The GitHub repository Bamchon17/Chiikawa_Classification contains a labelled image folder "dataset" with 4 categories: Chiikawa, group, Hachiware, Usagi. Examples follow, each with its label.

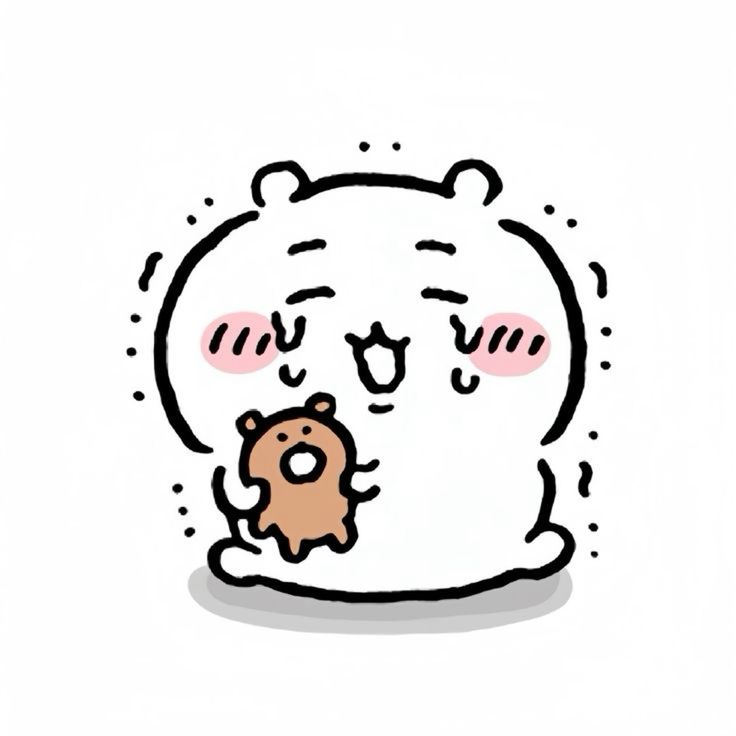
Label: Chiikawa

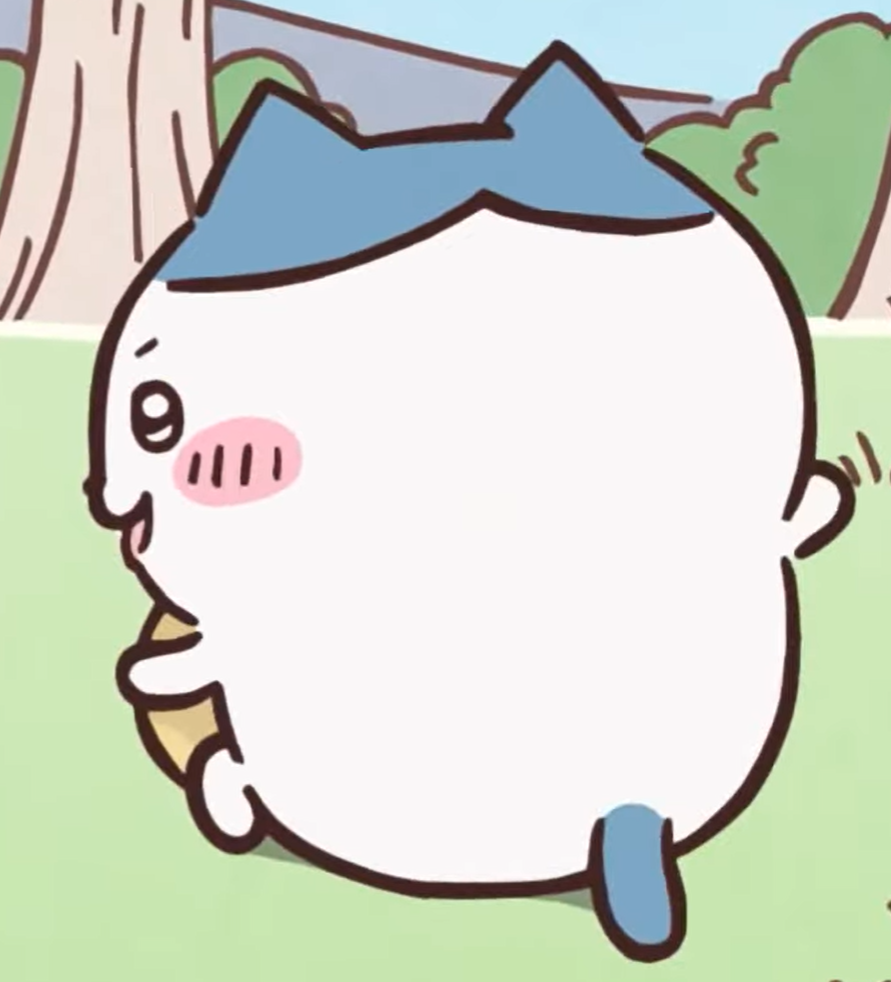
Label: Hachiware

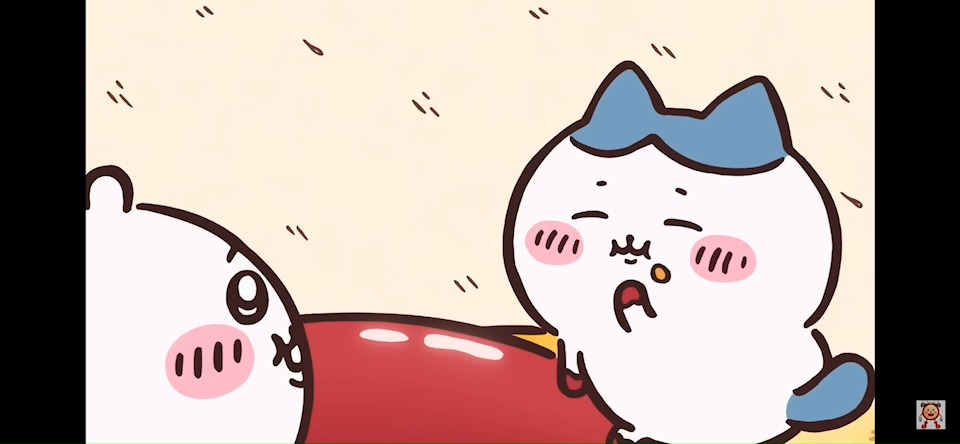
Label: group

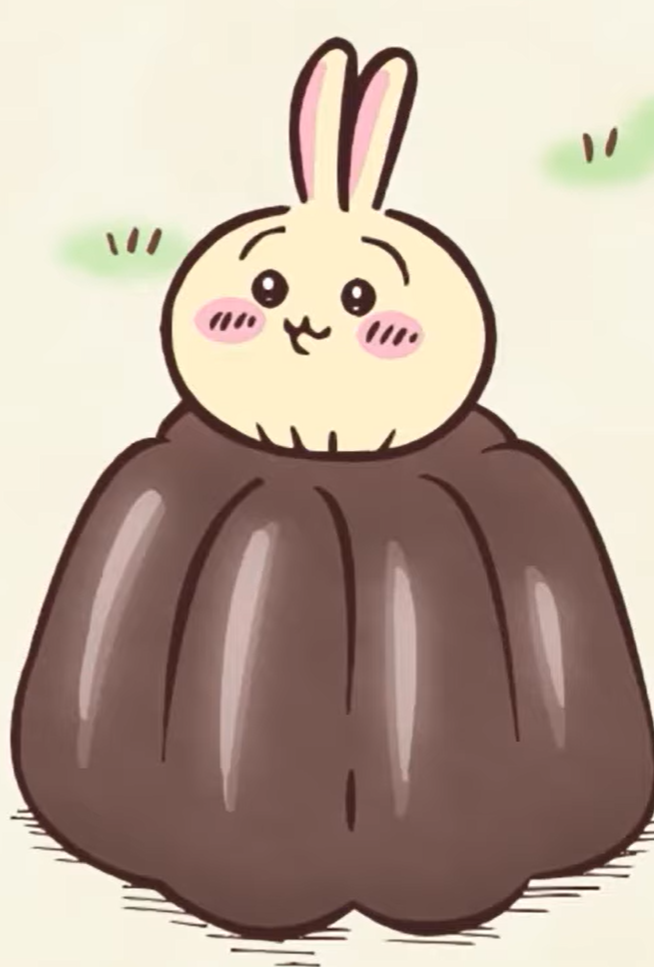
Label: Usagi

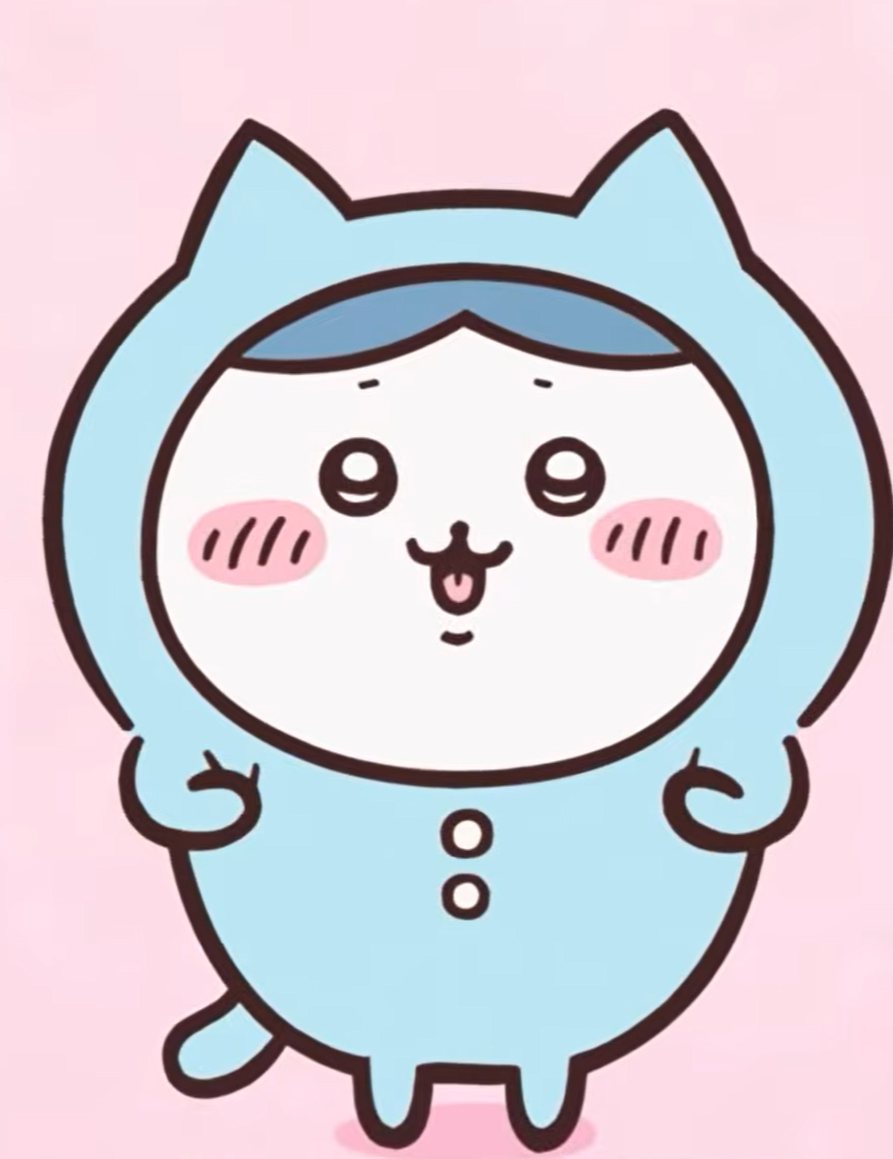
Label: Hachiware

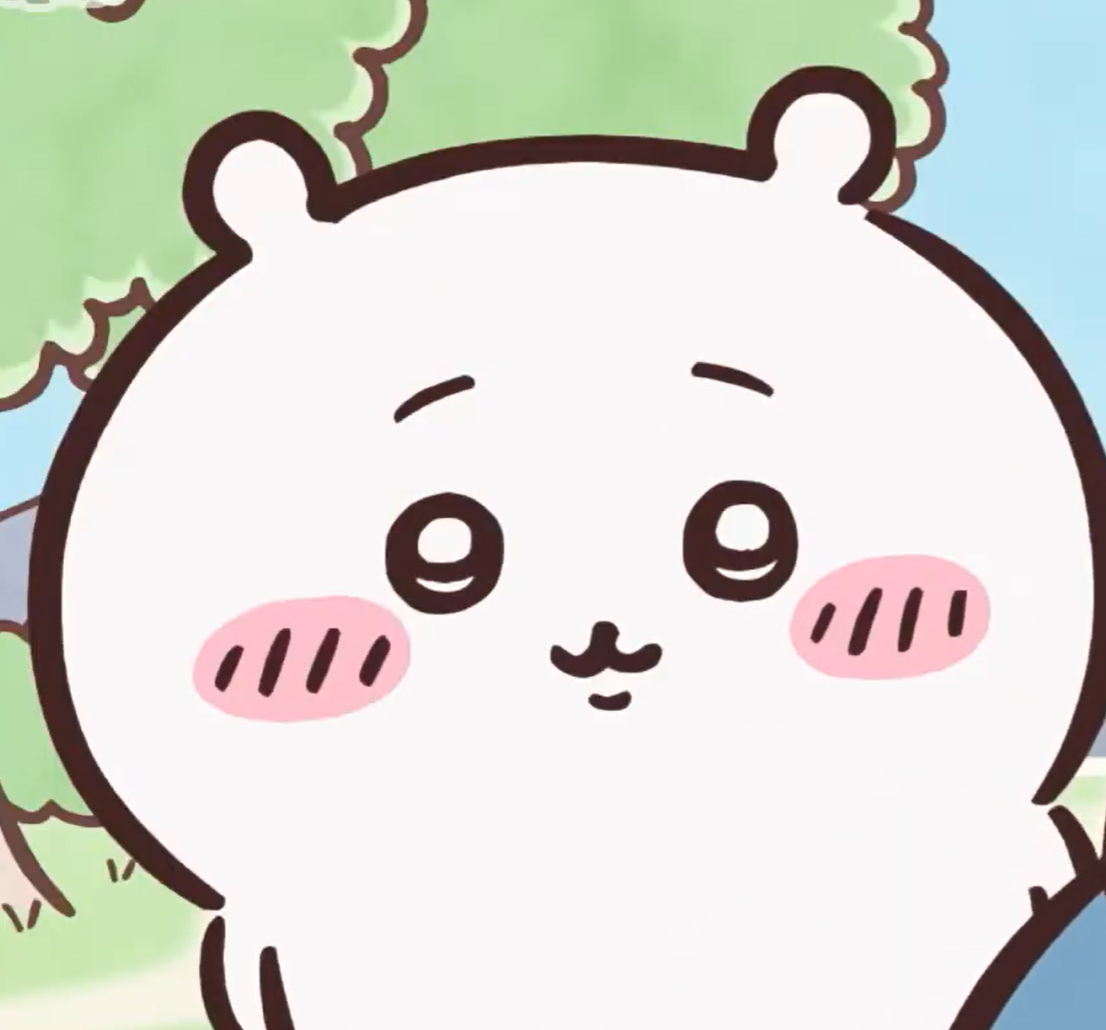
Label: Chiikawa
